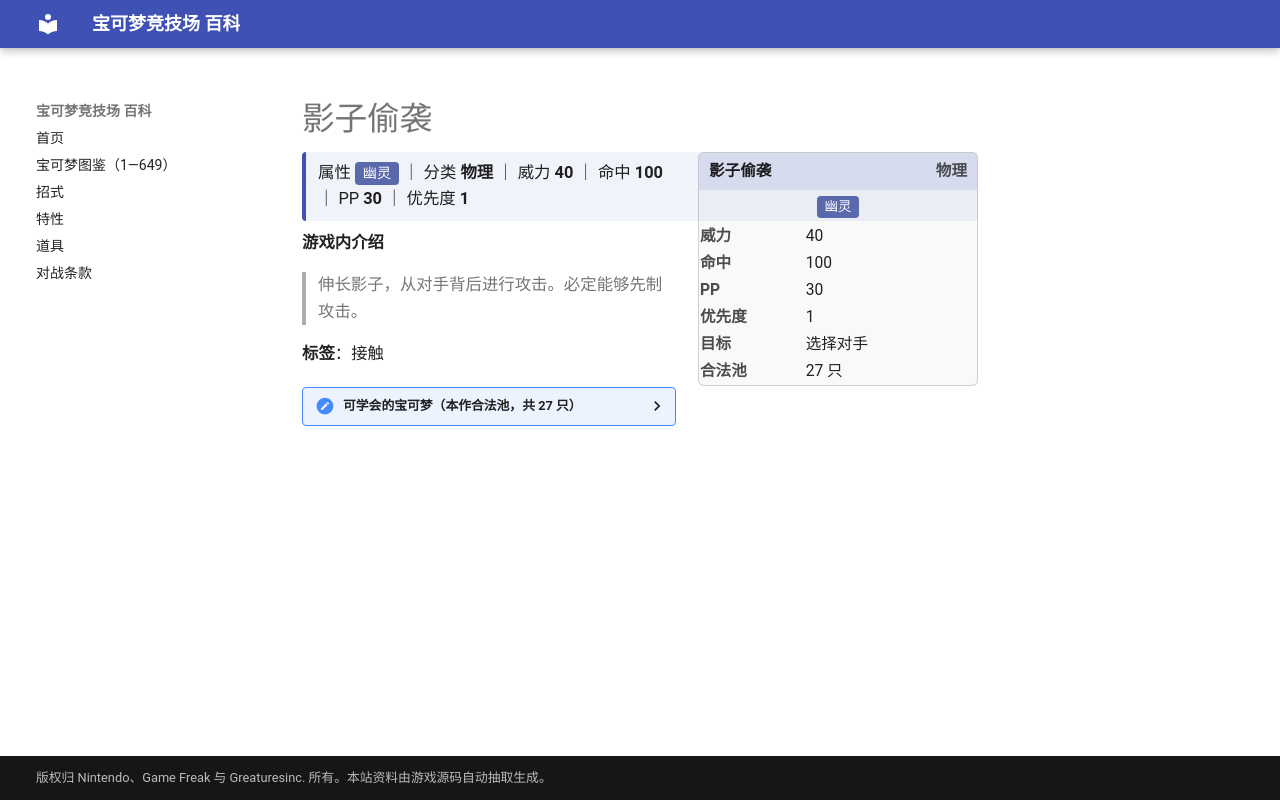

repository: nanmoboys/pkmn-arena-wiki · page: moves/影子偷袭/index.html · generator: mkdocs

# 影子偷袭

<div class="infobox">
<div class="ib-h"><span>影子偷袭</span><span class="ib-no">物理</span></div>
<div class="ib-ty"><span class="tp" style="background:#5A68AC">幽灵</span></div>
<table class="ib-t"><tr><th>威力</th><td>40</td></tr><tr><th>命中</th><td>100</td></tr><tr><th>PP</th><td>30</td></tr><tr><th>优先度</th><td>1</td></tr><tr><th>目标</th><td>选择对手</td></tr><tr><th>合法池</th><td>27 只</td></tr></table></div>
<div class="head-stat">属性 <span class="tp" style="background:#5A68AC">幽灵</span> ｜ 分类 <b>物理</b> ｜ 威力 <b>40</b> ｜ 命中 <b>100</b> ｜ PP <b>30</b> ｜ 优先度 <b>1</b></div>

**游戏内介绍**

> 伸长影子，从对手背后进行攻击。必定能够先制攻击。

**标签**：接触

<details class="pool"><summary>可学会的宝可梦（本作合法池，共 27 只）</summary>

<p>臭泥、臭臭泥、鬼斯、鬼斯通、耿鬼、圆丝蛛、阿利多斯、梦妖、拉鲁拉丝、奇鲁莉安、沙奈朵、脱壳忍者、勾魂眼、变隐龙、怨影娃娃、诅咒娃娃、夜巡灵、彷徨夜灵、阿勃梭鲁、梦妖魔、花岩怪、艾路雷朵、黑夜魔灵、骑拉帝纳、达克莱伊、索罗亚、索罗亚克</p>

</details>
